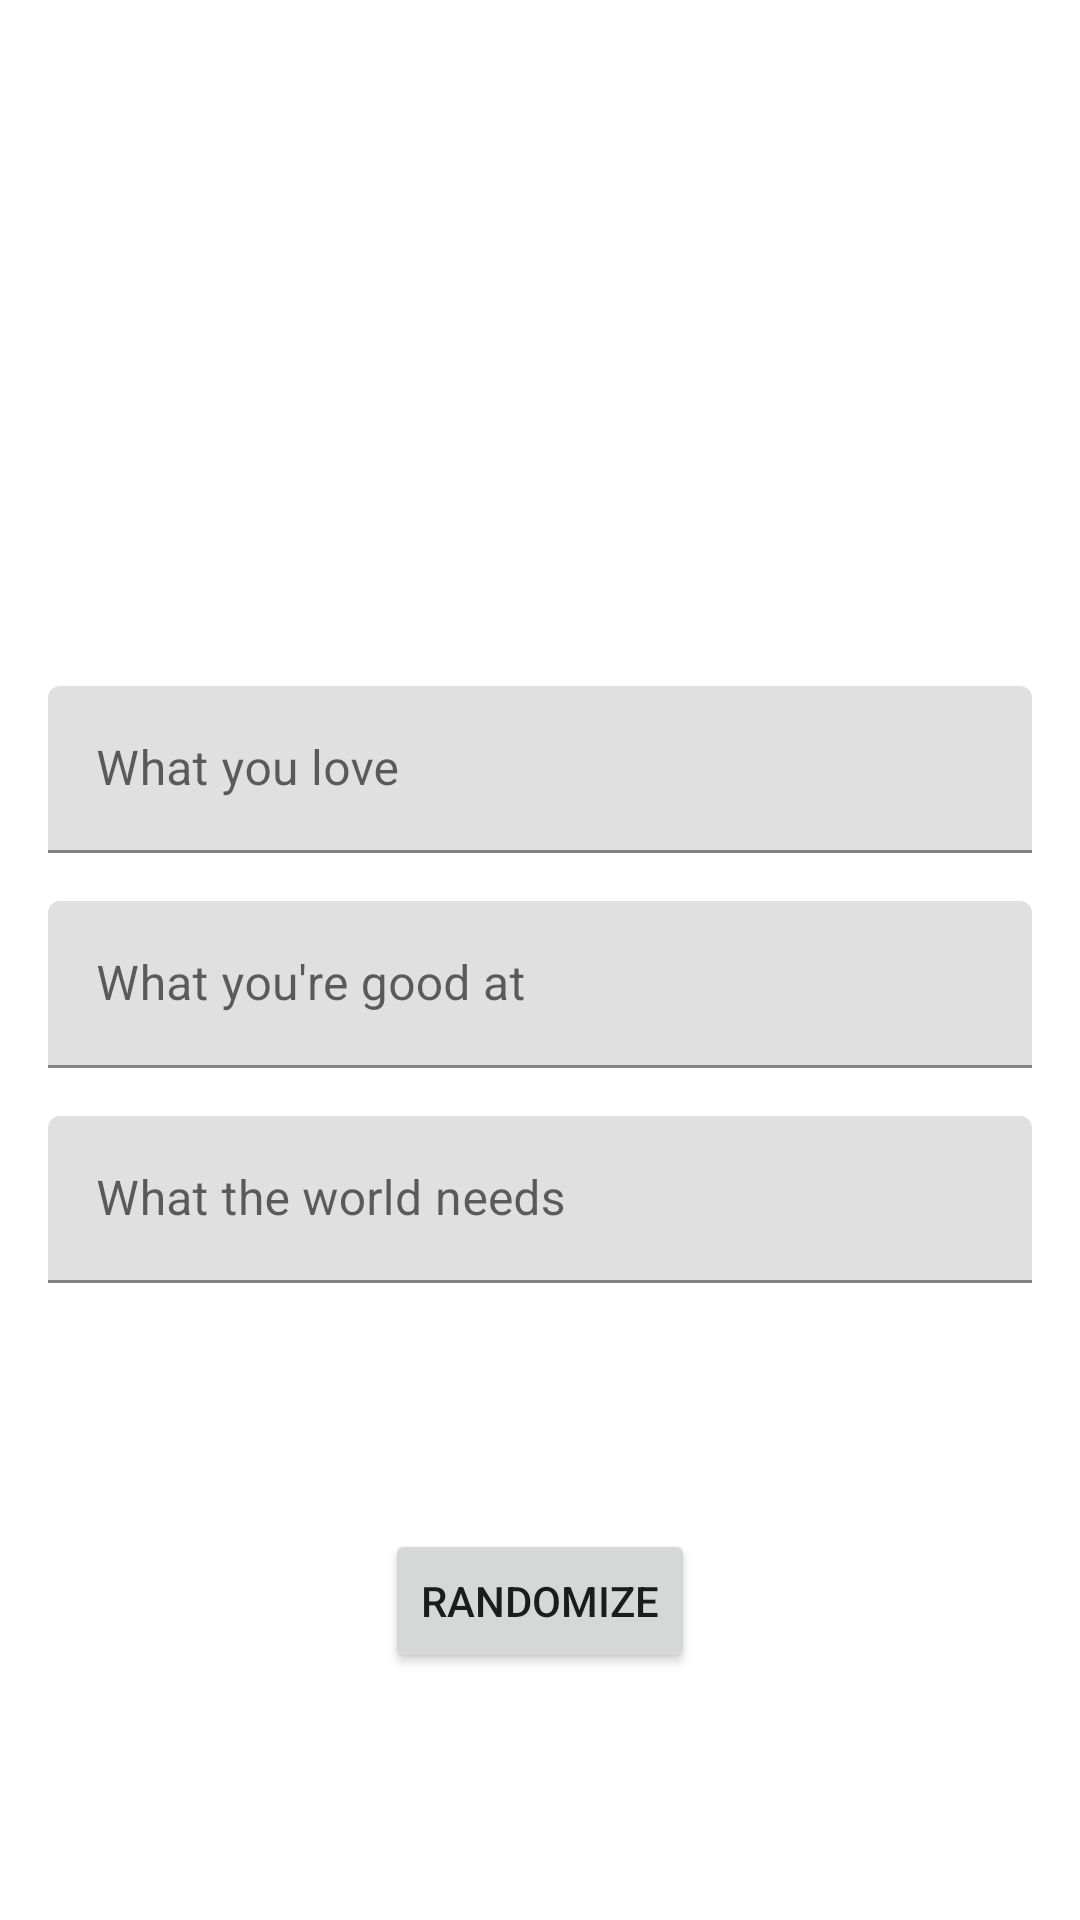

Android layout source for this screen:
<!-- AndroidManifest.xml: application theme Theme.Ikigai -->
<!-- res/layout/activity_randomizer.xml -->
<?xml version="1.0" encoding="utf-8"?>
<layout
    xmlns:android="http://schemas.android.com/apk/res/android"
    xmlns:app="http://schemas.android.com/apk/res-auto"
    >

    <data>

        <variable
            name="viewModel"
            type="com.adriantache.ikigai.randomizer.RandomizerViewModel"
            />
    </data>


    <androidx.constraintlayout.widget.ConstraintLayout
        android:layout_width="match_parent"
        android:layout_height="match_parent"
        >

        <com.google.android.material.textfield.TextInputLayout
            android:id="@+id/love_til"
            android:layout_width="match_parent"
            android:layout_height="wrap_content"
            android:layout_marginHorizontal="16dp"
            android:layout_marginTop="16dp"
            android:hint="@string/what_you_love"
            app:layout_constraintBottom_toTopOf="@+id/good_til"
            app:layout_constraintTop_toTopOf="parent"
            app:layout_constraintVertical_chainStyle="packed"
            >

            <com.google.android.material.textfield.TextInputEditText
                android:id="@+id/love_tv"
                android:layout_width="match_parent"
                android:layout_height="wrap_content"
                android:focusable="false"
                android:inputType="none"
                android:text="@{viewModel.loveChoice}"
                />
        </com.google.android.material.textfield.TextInputLayout>

        <com.google.android.material.textfield.TextInputLayout
            android:id="@+id/good_til"
            android:layout_width="match_parent"
            android:layout_height="wrap_content"
            android:layout_marginHorizontal="16dp"
            android:layout_marginTop="16dp"
            android:hint="@string/what_youre_good_at"
            app:layout_constraintBottom_toTopOf="@id/world_til"
            app:layout_constraintTop_toBottomOf="@id/love_til"
            >

            <com.google.android.material.textfield.TextInputEditText
                android:id="@+id/good_tv"
                android:layout_width="match_parent"
                android:layout_height="wrap_content"
                android:focusable="false"
                android:inputType="none"
                android:text="@{viewModel.goodChoice}"
                />
        </com.google.android.material.textfield.TextInputLayout>

        <com.google.android.material.textfield.TextInputLayout
            android:id="@+id/world_til"
            android:layout_width="match_parent"
            android:layout_height="wrap_content"
            android:layout_marginHorizontal="16dp"
            android:layout_marginTop="16dp"
            android:hint="@string/what_world_needs"
            app:layout_constraintBottom_toBottomOf="parent"
            app:layout_constraintTop_toBottomOf="@+id/good_til"
            >

            <com.google.android.material.textfield.TextInputEditText
                android:id="@+id/world_tv"
                android:layout_width="match_parent"
                android:layout_height="wrap_content"
                android:focusable="false"
                android:inputType="none"
                android:text="@{viewModel.worldChoice}"
                />
        </com.google.android.material.textfield.TextInputLayout>

        <Button
            android:id="@+id/randomize_btn"
            android:layout_width="wrap_content"
            android:layout_height="wrap_content"
            android:text="@string/randomize"
            app:layout_constraintBottom_toBottomOf="parent"
            app:layout_constraintEnd_toEndOf="parent"
            app:layout_constraintStart_toStartOf="parent"
            app:layout_constraintTop_toBottomOf="@id/world_til"
            />
    </androidx.constraintlayout.widget.ConstraintLayout>
</layout>
<!-- resources referenced by this layout -->
<resources>
  <string name="randomize">Randomize</string>
  <string name="what_world_needs">What the world needs</string>
  <string name="what_you_love">What you love</string>
  <string name="what_youre_good_at">What you\'re good at</string>
  <style name="Theme.Ikigai" parent="Theme.MaterialComponents.DayNight.DarkActionBar">
          
          <item name="colorPrimary">@color/purple_500</item>
          <item name="colorPrimaryVariant">@color/purple_700</item>
          <item name="colorOnPrimary">@color/white</item>
          
          <item name="colorSecondary">@color/teal_200</item>
          <item name="colorSecondaryVariant">@color/teal_700</item>
          <item name="colorOnSecondary">@color/black</item>
          
          <item name="android:statusBarColor" tools:targetApi="l">?attr/colorPrimaryVariant</item>
          
      </style>
  <!-- not gathered from this repository: default colours our renderer supplied (Android Studio template values) -->
  <color name="purple_500">#FF6200EE</color>
  <color name="purple_700">#FF3700B3</color>
  <color name="teal_200">#FF03DAC5</color>
  <color name="teal_700">#FF018786</color>
  <color name="black">#FF000000</color>
  <color name="white">#FFFFFFFF</color>
</resources>
